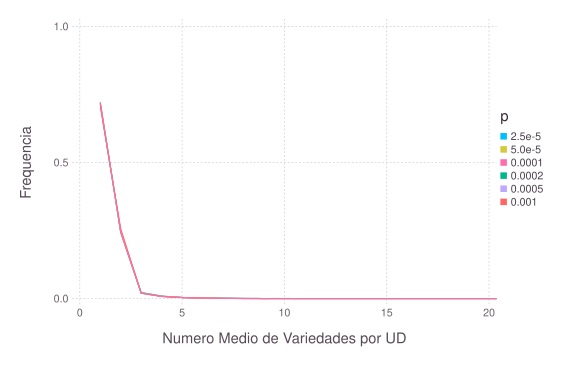

Data behind this chart, as committed beside it:
### PARAMETERS VALUE ###
### LATTICESIZE = 49, NVARIETY = 50, NRE…
value; varDist; param
1; 0.7193; 2.5e-05
2; 0.2442; 2.5e-05
3; 0.01959; 2.5e-05
4; 0.008327; 2.5e-05
5; 0.004; 2.5e-05
6; 0.002041; 2.5e-05
7; 0.001388; 2.5e-05
8; 0.000449; 2.5e-05
9; 0.0002449; 2.5e-05
10; 0.0001633; 2.5e-05
11; 0.0001633; 2.5e-05
12; 0.0001224; 2.5e-05
13; 4.08163e-05; 2.5e-05
14; 0; 2.5e-05
15; 0; 2.5e-05
16; 0; 2.5e-05
17; 0; 2.5e-05
18; 0; 2.5e-05
19; 0; 2.5e-05
20; 0; 2.5e-05
21; 0; 2.5e-05
22; 0; 2.5e-05
23; 0; 2.5e-05
24; 0; 2.5e-05
25; 0; 2.5e-05
26; 0; 2.5e-05
27; 0; 2.5e-05
28; 0; 2.5e-05
29; 0; 2.5e-05
30; 0; 2.5e-05
31; 0; 2.5e-05
32; 0; 2.5e-05
33; 0; 2.5e-05
34; 0; 2.5e-05
35; 0; 2.5e-05
36; 0; 2.5e-05
37; 0; 2.5e-05
38; 0; 2.5e-05
39; 0; 2.5e-05
40; 0; 2.5e-05
41; 0; 2.5e-05
42; 0; 2.5e-05
43; 0; 2.5e-05
44; 0; 2.5e-05
45; 0; 2.5e-05
46; 0; 2.5e-05
47; 0; 2.5e-05
48; 0; 2.5e-05
49; 0; 2.5e-05
1; 0.7189; 5e-05
2; 0.2456; 5e-05
3; 0.01976; 5e-05
4; 0.007918; 5e-05
5; 0.003837; 5e-05
6; 0.002122; 5e-05
7; 0.0006531; 5e-05
8; 0.0004082; 5e-05
9; 0.0002449; 5e-05
... 236 more rows
